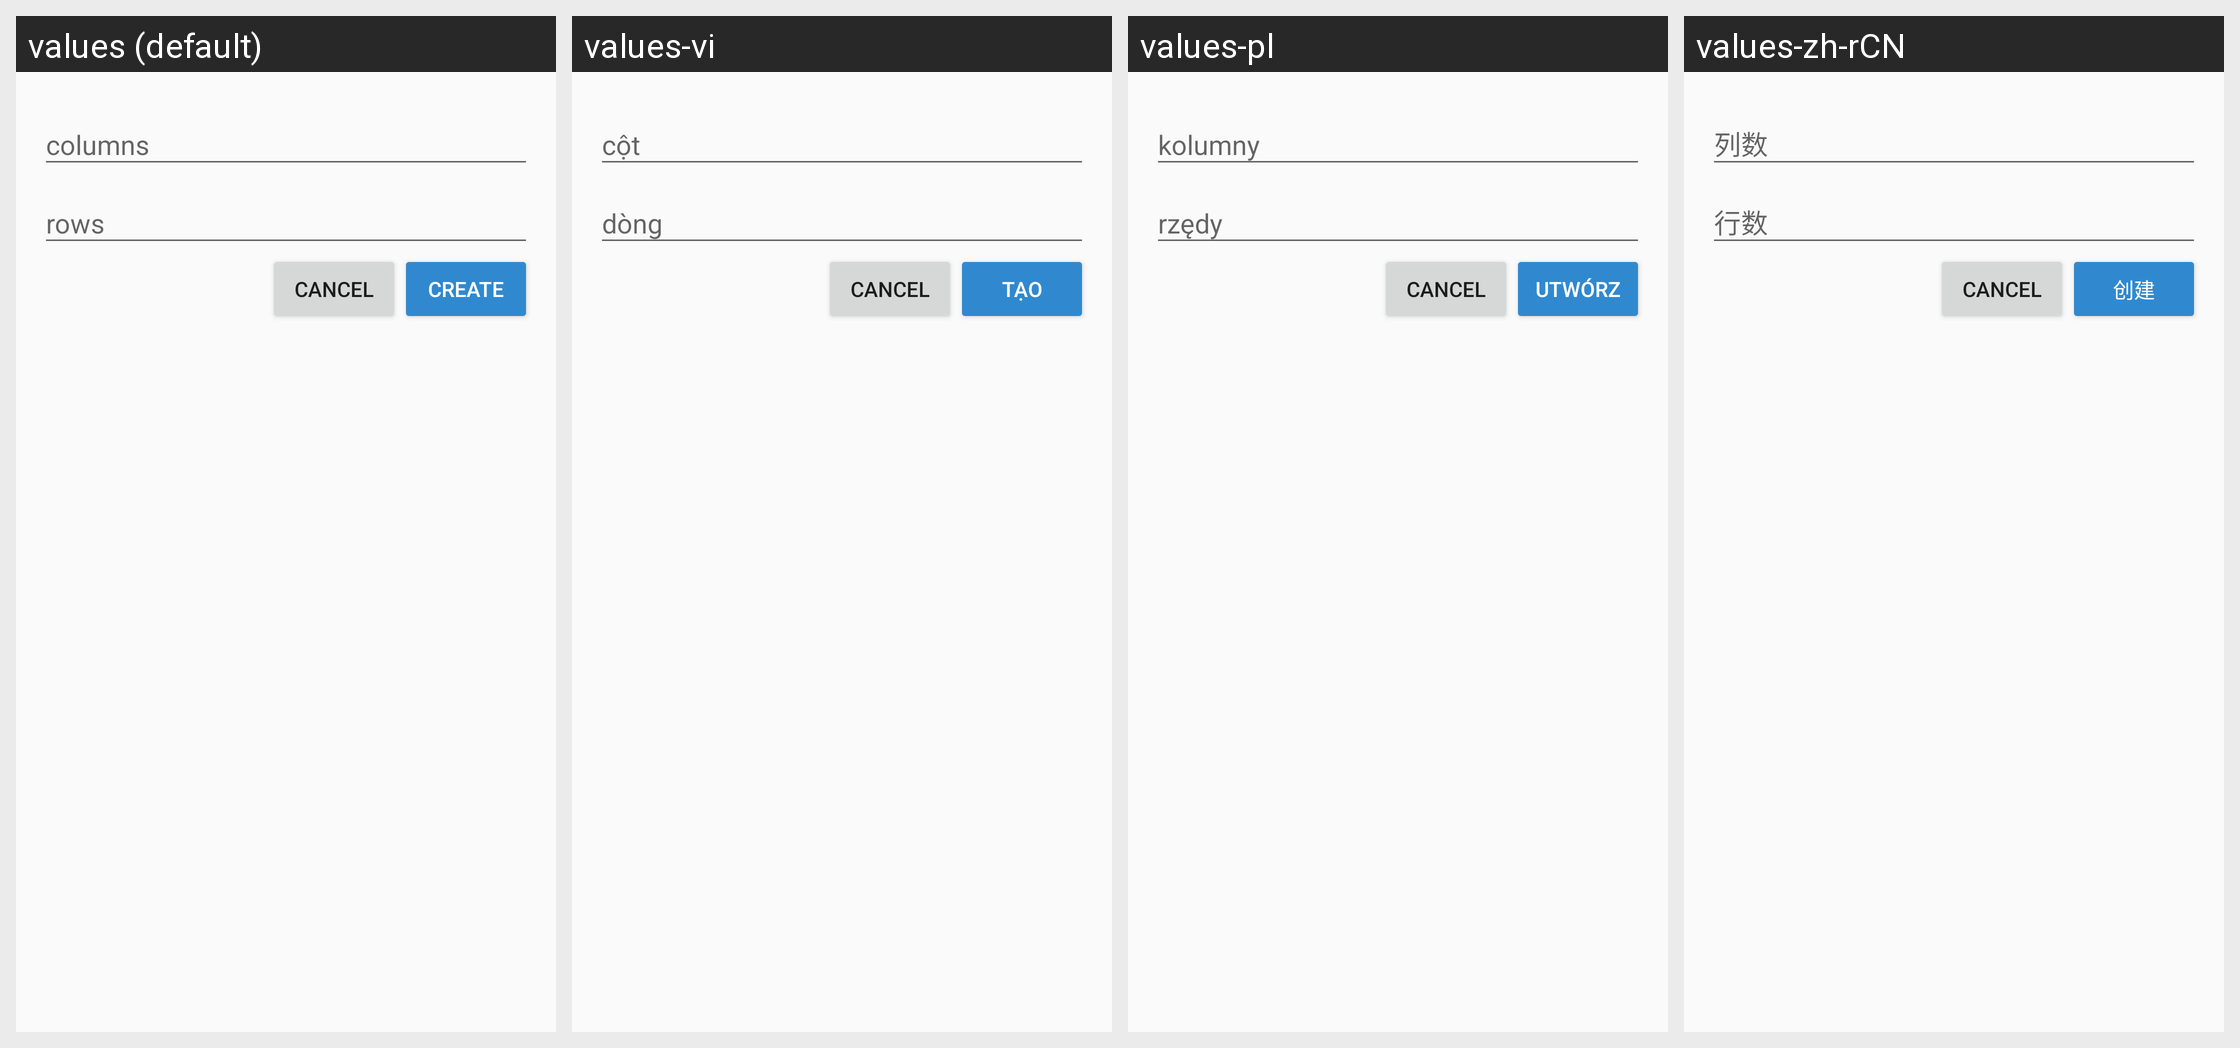

Translations of the strings shown on this Android screen, per locale in the grid:
Android screen res/layout/fragment_matrix_dimens.xml rendered under 4 locales, left to right: values (default), values-vi, values-pl, values-zh-rCN. Device: Nexus 5 (rendered at 1080×1920; each locale shown at half size, 540×960, under a caption strip naming it); theme AppThemeLight.
Other locales in the repository, not shown: values-es, values-fr, values-ru.
Strings drawn on this screen, with the default value and each locale's value (text and hints the layout hard-codes, and strings that could not be matched under every locale, appear in the picture but are not listed):

column
  values: columns
  values-vi: cột
  values-pl: kolumny
  values-zh-rCN: 列数

row
  values: rows
  values-vi: dòng
  values-pl: rzędy
  values-zh-rCN: 行数

create
  values: Create
  values-vi: Tạo
  values-pl: Utwórz
  values-zh-rCN: 创建
